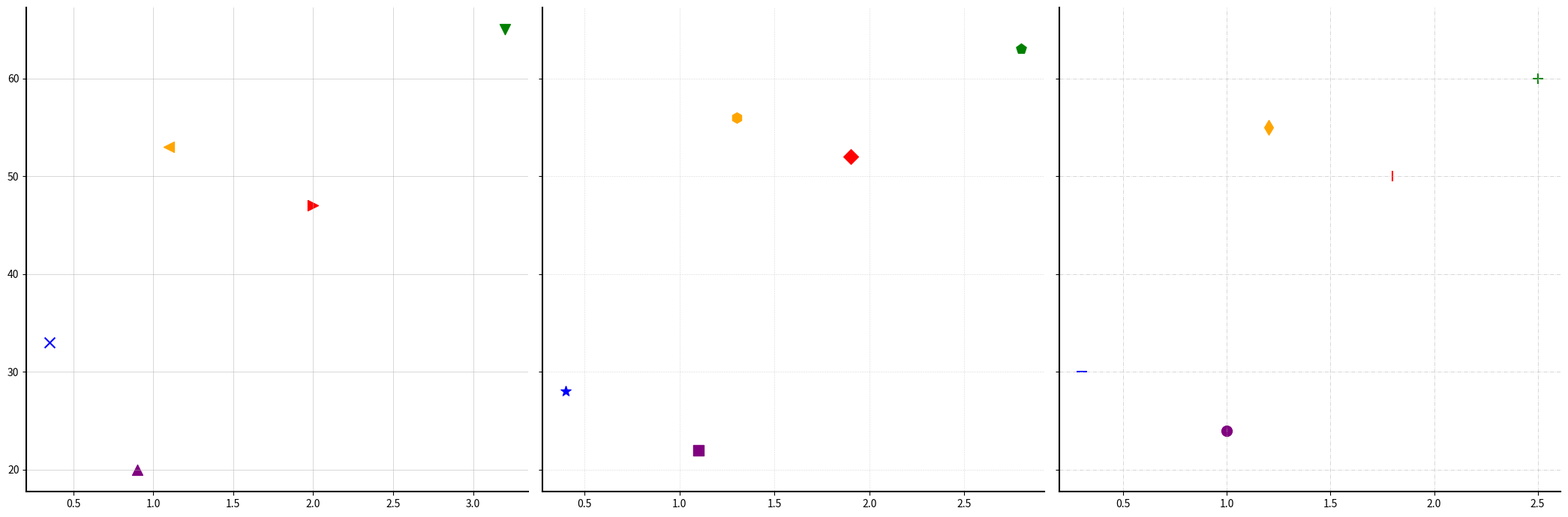

This chart was generated by the following Python code:
import matplotlib.pyplot as plt

species = ['Parrot', 'Albatross', 'Falcon', 'Eagle', 'Swallow']

wing_spans_tropical = [1.0, 2.5, 1.2, 1.8, 0.3]
wing_spans_temperate = [0.9, 3.2, 1.1, 2.0, 0.35]
wing_spans_arctic = [1.1, 2.8, 1.3, 1.9, 0.4]

flying_speeds_tropical = [24, 60, 55, 50, 30]
flying_speeds_temperate = [20, 65, 53, 47, 33]
flying_speeds_arctic = [22, 63, 56, 52, 28]

# Manually shuffled color order
colors = ['purple', 'green', 'orange', 'red', 'blue']

markers_temperate = ['^', 'v', '<', '>', 'x']
markers_arctic = ['s', 'p', 'h', 'D', '*']
markers_tropical = ['o', '+', 'd', '|', '_']

fig, axs = plt.subplots(1, 3, figsize=(21, 7), sharey=True)

# Temperate
axj = axs[0]
for i in range(len(species)):
    axj.scatter(wing_spans_temperate[i], flying_speeds_temperate[i], color=colors[i], s=100, marker=markers_temperate[i])

axj.grid(True, linestyle='-', linewidth=0.7, alpha=0.5)

# Arctic
axk = axs[1]
for i in range(len(species)):
    axk.scatter(wing_spans_arctic[i], flying_speeds_arctic[i], color=colors[i], s=100, marker=markers_arctic[i])

axk.grid(True, linestyle=':', linewidth=0.4, alpha=0.9)

# Tropical
axi = axs[2]
for i in range(len(species)):
    axi.scatter(wing_spans_tropical[i], flying_speeds_tropical[i], color=colors[i], s=100, marker=markers_tropical[i])

axi.grid(True, linestyle='-.', linewidth=0.6, alpha=0.6)

for ax in axs:
    ax.spines['top'].set_visible(False)
    ax.spines['right'].set_visible(False)
    ax.spines['left'].set_linewidth(1.5)
    ax.spines['bottom'].set_linewidth(1.5)

plt.tight_layout()
plt.show()
